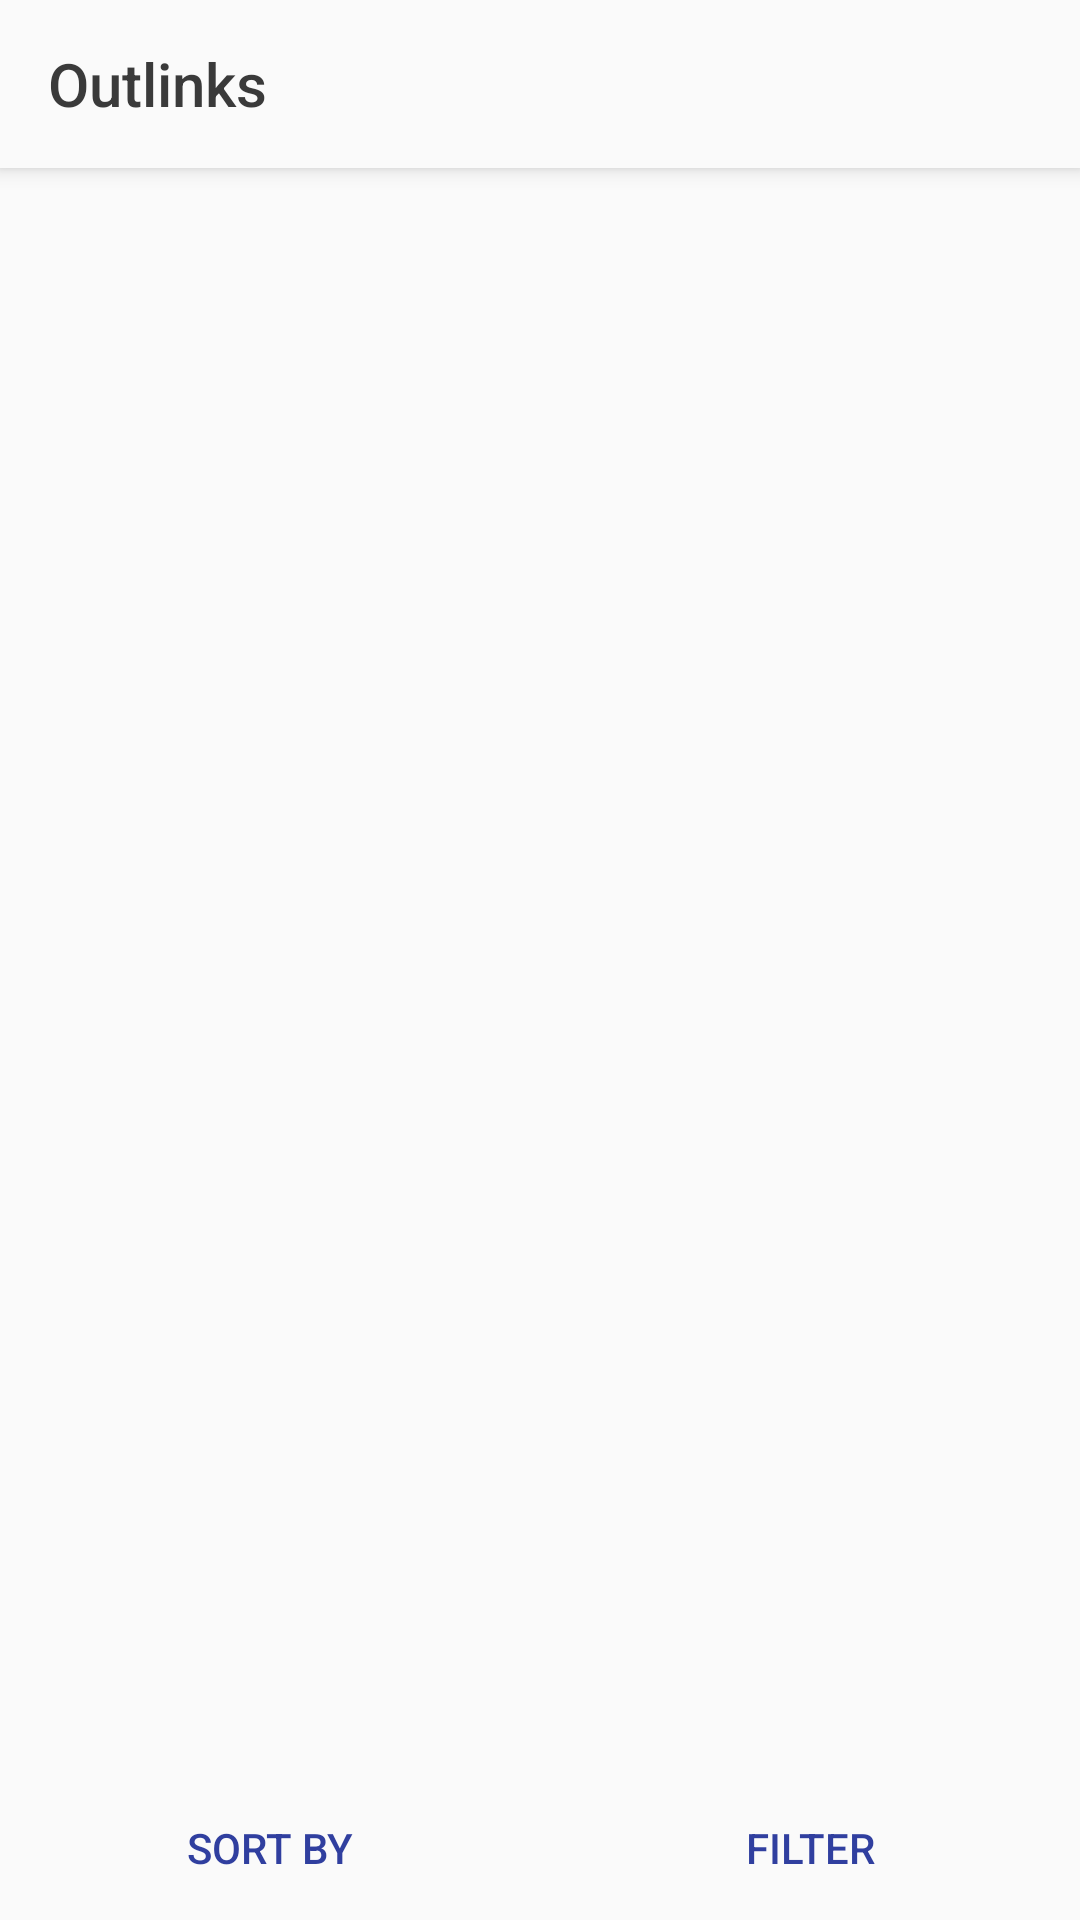

The Android layout XML behind this screen, and the referenced resources:
<!-- AndroidManifest.xml: application theme AppTheme -->
<!-- res/layout/activity_main.xml -->
<?xml version="1.0" encoding="utf-8"?>
<android.support.design.widget.CoordinatorLayout xmlns:android="http://schemas.android.com/apk/res/android"
    xmlns:app="http://schemas.android.com/apk/res-auto"
    xmlns:tools="http://schemas.android.com/tools"
    android:layout_width="match_parent"
    android:layout_height="match_parent"
    tools:context="com.codefather.inshortsoutlinks.home.HomeActivity">

    <android.support.design.widget.AppBarLayout
        android:layout_width="match_parent"
        android:layout_height="wrap_content">

        <android.support.v7.widget.Toolbar
            android:id="@+id/toolbar"
            style="@style/Widget.Outlinks.Toolbar.SmallCapsTitle"
            android:layout_width="match_parent"
            app:title="@string/app_name"
            android:layout_height="?android:attr/actionBarSize" />

    </android.support.design.widget.AppBarLayout>

    <android.support.v7.widget.RecyclerView
        android:id="@+id/rv_news"
        android:layout_width="match_parent"
        android:layout_height="match_parent"
        android:clipToPadding="false"
        android:paddingBottom="@dimen/dimen_64dp"
        android:paddingTop="@dimen/dimen_8dp"
        android:scrollbars="vertical"
        app:layout_behavior="@string/appbar_scrolling_view_behavior" />

    <LinearLayout
        android:id="@+id/filter_sort_container"
        android:layout_width="match_parent"
        android:layout_height="wrap_content"
        android:orientation="horizontal"
        app:layout_anchor="@id/rv_news"
        android:background="?colorPrimary"
        app:layout_anchorGravity="bottom">

        <TextView
            android:id="@+id/btn_sort_by"
            style="@style/Widget.AppCompat.Button.Borderless.Colored"
            android:layout_width="0dp"
            android:layout_height="wrap_content"
            android:layout_weight="1"
            android:text="@string/sort_by" />

        <TextView
            android:id="@+id/btn_filter"
            style="@style/Widget.AppCompat.Button.Borderless.Colored"
            android:layout_width="0dp"
            android:layout_height="wrap_content"
            android:layout_weight="1"
            android:text="@string/filter" />

    </LinearLayout>

    <ProgressBar
        android:id="@+id/progress_bar"
        android:layout_width="wrap_content"
        android:layout_height="wrap_content"
        android:layout_gravity="center"
        app:layout_anchor="@id/rv_news"
        app:layout_anchorGravity="center" />


</android.support.design.widget.CoordinatorLayout>
<!-- resources referenced by this layout -->
<resources>
  <dimen name="dimen_64dp">64dp</dimen>
  <dimen name="dimen_8dp">8dp</dimen>
  <string name="app_name">Outlinks</string>
  <string name="filter">Filter</string>
  <string name="sort_by">Sort by</string>
  <style name="Widget.Outlinks.Toolbar.SmallCapsTitle">
          <item name="titleTextAppearance">@style/TextAppearance.ToolbarTitleSmallCaps</item>
      </style>
  <style name="AppTheme" parent="BaseAppTheme">
  
      </style>
  <style name="TextAppearance.ToolbarTitleSmallCaps" parent="TextAppearance.AppCompat.Widget.ActionBar.Title">
          <item name="android:textColor">@color/colorToolbarTitle</item>
          <item name="android:fontFamily">sans-serif-medium</item>
      </style>
  <style name="BaseAppTheme" parent="Theme.AppCompat.Light.DarkActionBar">
          
          <item name="colorPrimary">@color/colorPrimary</item>
          <item name="colorPrimaryDark">@color/colorPrimaryDark</item>
          <item name="colorAccent">@color/colorAccent</item>
          <item name="windowActionBar">false</item>
          <item name="windowNoTitle">true</item>
          <item name="android:textColorPrimary">@color/colorTextPrimary</item>
          <item name="android:textColorSecondary">@color/colorTextSecondary</item>
  
      </style>
  <color name="colorToolbarTitle">#3A3A3A</color>
  <color name="colorPrimary">#FAFAFA</color>
  <color name="colorPrimaryDark">#FAFAFA</color>
  <color name="colorAccent">#303F9F</color>
  <color name="colorTextPrimary">#252525</color>
  <color name="colorTextSecondary">#939393</color>
</resources>
